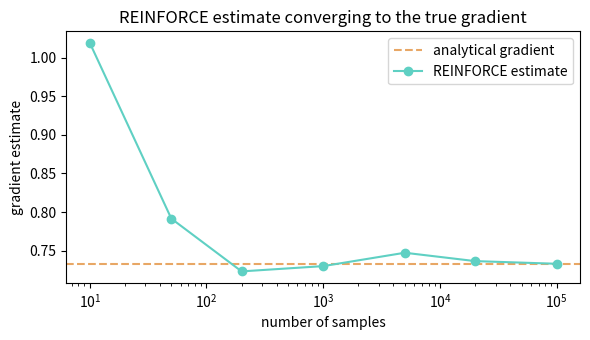
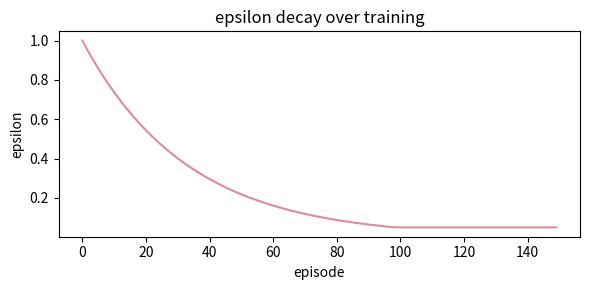
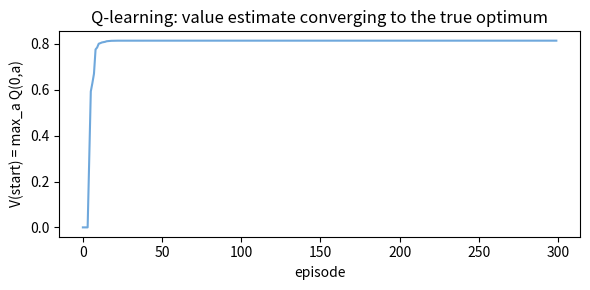
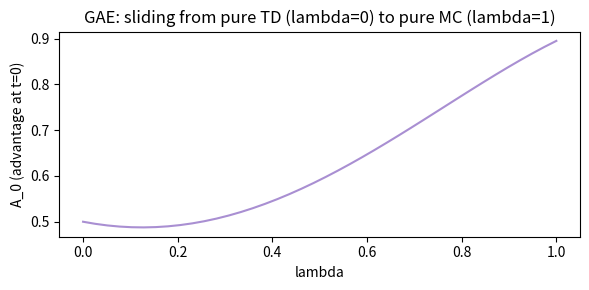
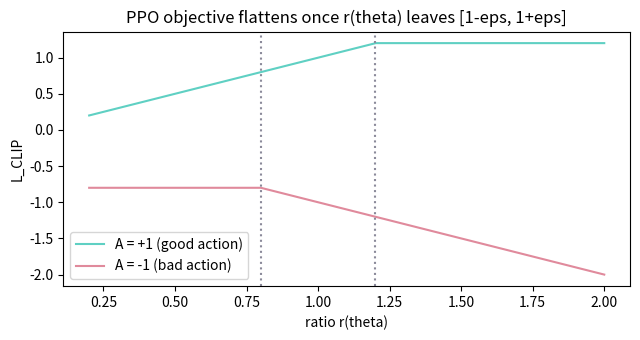
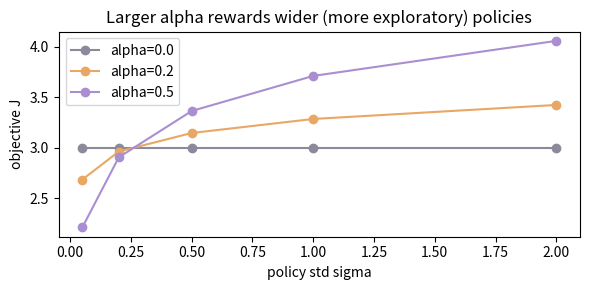
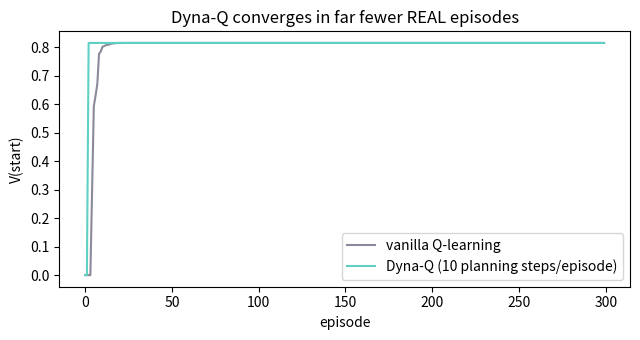
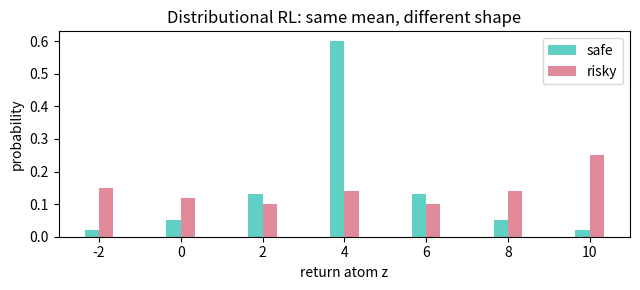

These figures' Python source, in order:
import os
from getpass import getpass

if "GROQ_API_KEY" not in os.environ:
    os.environ["GROQ_API_KEY"] = "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"

# If you'd rather type your own key at runtime instead of hardcoding one, use:
# if "GROQ_API_KEY" not in os.environ:
#     os.environ["GROQ_API_KEY"] = getpass("Enter your Groq API key: ")

%pip install -q groq numpy matplotlib

import numpy as np
import matplotlib.pyplot as plt

np.set_printoptions(precision=4, suppress=True)
plt.rcParams["figure.facecolor"] = "white"
rng = np.random.default_rng(7)

try:
    from groq import Groq
    _groq_client = Groq(api_key=os.environ["GROQ_API_KEY"])
except Exception as e:
    _groq_client = None
    print(f"(Groq client not created: {e})")

def ask_groq(prompt, model="llama-3.3-70b-versatile"):
    '''Ask the Groq-hosted LLM to explain a concept, Feynman-style.
    Fails gracefully (prints a message instead of raising) if offline or misconfigured,
    so the rest of the notebook keeps running either way.'''
    system = (
        "You are a concise, precise reinforcement-learning tutor. "
        "Explain like Richard Feynman: simple language, concrete intuition, "
        "no unnecessary jargon. Keep answers under 120 words."
    )
    if _groq_client is None:
        return "[Groq client not initialized -- skipping live explanation.]"
    try:
        resp = _groq_client.chat.completions.create(
            model=model,
            messages=[
                {"role": "system", "content": system},
                {"role": "user", "content": prompt},
            ],
            temperature=0.4,
            max_tokens=220,
        )
        return resp.choices[0].message.content.strip()
    except Exception as e:
        return f"[Groq call failed ({e}) -- check your network/API key. Continuing with the math only.]"

print("Setup complete. Try: print(ask_groq('What is an MDP?'))")

# A tiny 3-state MDP, represented explicitly.
states = ["s0", "s1", "s2 (terminal)"]
actions = ["forward"]
gamma = 0.9

# P[s][a] -> {s': probability}
P = {
    "s0": {"forward": {"s1": 1.0}},
    "s1": {"forward": {"s2 (terminal)": 1.0}},
    "s2 (terminal)": {"forward": {"s2 (terminal)": 1.0}},
}
# R[s][a] -> immediate reward
R = {"s0": {"forward": 3.0}, "s1": {"forward": 5.0}, "s2 (terminal)": {"forward": 0.0}}

print("MDP = (S, A, P, R, gamma)")
print("S =", states)
print("A =", actions)
print("gamma =", gamma)
print("R(s0,forward) =", R["s0"]["forward"], "  R(s1,forward) =", R["s1"]["forward"])

# Backward induction over the 3-state chain (same numbers as the slide deck).
V2 = 0.0                              # terminal state: nothing left to earn
V1 = R["s1"]["forward"] + gamma * V2  # = 5 + 0.9 * 0
V0 = R["s0"]["forward"] + gamma * V1  # = 3 + 0.9 * 5.0

print(f"V(s2) = {V2:.2f}   (terminal)")
print(f"V(s1) = {R['s1']['forward']} + {gamma} * {V2:.2f}  =  {V1:.2f}")
print(f"V(s0) = {R['s0']['forward']} + {gamma} * {V1:.2f}  =  {V0:.2f}")

# General solution via linear algebra: V = (I - gamma*P)^-1 R
# States: s0 -> s1 -> s2(terminal, absorbing)
P_matrix = np.array([
    [0.0, 1.0, 0.0],   # from s0: always to s1
    [0.0, 0.0, 1.0],   # from s1: always to s2
    [0.0, 0.0, 1.0],   # s2 absorbing: stays at s2
])
R_vector = np.array([3.0, 5.0, 0.0])

V_linalg = np.linalg.solve(np.eye(3) - gamma * P_matrix, R_vector)
print("V via linear algebra:", V_linalg)
print("V via backward induction:", [V0, V1, V2])
assert np.allclose(V_linalg, [V0, V1, V2]), "mismatch!"
print("Both methods agree. ✓")

# --- A richer MRP with a self-loop, to show why linear algebra is the general tool ---
# s0 -> s1 (r=2);  s1 -> s1 w.p. 0.3 (r=1, "stuck in traffic") or -> s2 w.p. 0.7 (r=4)
P2 = np.array([
    [0.0, 1.0, 0.0],
    [0.0, 0.3, 0.7],
    [0.0, 0.0, 1.0],
])
R2 = np.array([2.0, 0.3 * 1.0 + 0.7 * 4.0, 0.0])  # expected immediate reward per state
V2_general = np.linalg.solve(np.eye(3) - gamma * P2, R2)
print("\nMRP with a self-loop, V =", V2_general)

# A 1-step "contextual bandit": 2 actions, reward r(0)=1, r(1)=4.
# Policy: pi_theta(a=1) = sigmoid(theta),  pi_theta(a=0) = 1 - sigmoid(theta)
r0, r1 = 1.0, 4.0

def sigmoid(x):
    return 1.0 / (1.0 + np.exp(-x))

def J_analytical(theta):
    p1 = sigmoid(theta)
    return p1 * r1 + (1 - p1) * r0

def dJ_analytical(theta):
    # dJ/dtheta = (r1 - r0) * p1 * (1 - p1),  since d(sigmoid)/dtheta = p*(1-p)
    p1 = sigmoid(theta)
    return (r1 - r0) * p1 * (1 - p1)

def reinforce_gradient_estimate(theta, n_samples=20000, seed=0):
    '''Monte-Carlo estimate of the SAME gradient using ONLY samples + log-prob --
    exactly the log-derivative-trick expectation, no calculus-through-sampling required.'''
    local_rng = np.random.default_rng(seed)
    p1 = sigmoid(theta)
    actions = (local_rng.random(n_samples) < p1).astype(int)   # sample a ~ pi_theta
    rewards = np.where(actions == 1, r1, r0)
    # grad_theta log pi(a|s):  a=1 -> (1-p1);  a=0 -> -p1
    grad_log_pi = np.where(actions == 1, 1 - p1, -p1)
    return np.mean(grad_log_pi * rewards)   # E[grad_log_pi * R]  <-- the trick, in one line

theta0 = 0.3
print(f"theta = {theta0}")
print(f"Analytical dJ/dtheta        = {dJ_analytical(theta0):.4f}")
print(f"REINFORCE (20,000 samples)  = {reinforce_gradient_estimate(theta0):.4f}")
print("\nThese should match closely -- the sampled estimator IS an unbiased estimate")
print("of the true gradient, purely because of the log-derivative trick.")

# Visualize convergence of the Monte-Carlo estimate as we throw more samples at it.
sample_sizes = [10, 50, 200, 1000, 5000, 20000, 100000]
estimates = [reinforce_gradient_estimate(theta0, n_samples=n, seed=1) for n in sample_sizes]
true_grad = dJ_analytical(theta0)

plt.figure(figsize=(6, 3.5))
plt.axhline(true_grad, color="#e8a765", linestyle="--", label="analytical gradient")
plt.plot(sample_sizes, estimates, "o-", color="#5fd0c3", label="REINFORCE estimate")
plt.xscale("log")
plt.xlabel("number of samples")
plt.ylabel("gradient estimate")
plt.title("REINFORCE estimate converging to the true gradient")
plt.legend()
plt.tight_layout()
plt.show()

r, V_s, V_s_next, gamma = 2.0, 10.0, 9.0, 0.9
delta = r + gamma * V_s_next - V_s

print(f"delta = r + gamma*V(s') - V(s)")
print(f"      = {r} + {gamma}*{V_s_next} - {V_s}")
print(f"      = {delta:.2f}")
print()
if delta > 0:
    print(f"delta > 0: that action did SLIGHTLY better than expected -> small positive nudge.")
else:
    print(f"delta <= 0: that action did worse than expected -> push its probability down.")

print(ask_groq(
    "In two sentences, explain why the TD-error is a good stand-in for the advantage "
    "function, even though it only looks one step ahead."
))

def epsilon_schedule(episode, start=1.0, end=0.05, decay=0.97):
    return max(end, start * (decay ** episode))

def epsilon_greedy(q_values, epsilon, rng=rng):
    if rng.random() < epsilon:
        return rng.integers(len(q_values))          # explore
    return int(np.argmax(q_values))                  # exploit

episodes = np.arange(0, 150)
eps_curve = [epsilon_schedule(e) for e in episodes]

plt.figure(figsize=(6, 3))
plt.plot(episodes, eps_curve, color="#e08a9c")
plt.xlabel("episode"); plt.ylabel("epsilon")
plt.title("epsilon decay over training")
plt.tight_layout(); plt.show()

q_demo = np.array([1.2, 3.7, 0.4])
picks = [epsilon_greedy(q_demo, 0.3) for _ in range(10)]
print("Q-values:", q_demo, " -> greedy action:", np.argmax(q_demo))
print("10 epsilon-greedy picks (eps=0.3):", picks)

def sarsa_target(r, gamma, Q, s_next, a_next):
    # a_next is whatever the (epsilon-greedy) policy actually picked
    return r + gamma * Q[s_next, a_next]

def qlearning_target(r, gamma, Q, s_next):
    # off-policy: always bootstrap from the greedy action, no matter what happens next
    return r + gamma * np.max(Q[s_next])

Q_demo = np.array([[0.0, 0.0], [1.2, 3.7], [0.5, 0.9]])   # 3 states x 2 actions
r, gamma, s_next = 1.0, 0.9, 1
a_next_taken = 0   # suppose the exploring policy happened to pick the WORSE action

print("On-policy SARSA target  (uses action actually taken):",
      sarsa_target(r, gamma, Q_demo, s_next, a_next_taken))
print("Off-policy Q-learning target (uses the BEST action):",
      qlearning_target(r, gamma, Q_demo, s_next))
print("\nThey differ exactly because SARSA is honest about what the exploring policy will do,")
print("while Q-learning always assumes the greedy policy from here on.")

N_STATES = 6
GOAL = N_STATES - 1
ACTIONS = [-1, +1]   # left, right

def step(s, a):
    s_next = np.clip(s + a, 0, GOAL)
    r = 1.0 if s_next == GOAL else 0.0
    done = s_next == GOAL
    return s_next, r, done

def train_qlearning(n_episodes=300, alpha=0.5, gamma=0.95, eps_start=1.0, eps_end=0.05, seed=0):
    local_rng = np.random.default_rng(seed)
    Q = np.zeros((N_STATES, len(ACTIONS)))
    v_history = []
    for ep in range(n_episodes):
        eps = epsilon_schedule(ep, eps_start, eps_end)
        s = 0
        for _ in range(50):
            a_idx = epsilon_greedy(Q[s], eps, local_rng)
            s_next, r, done = step(s, ACTIONS[a_idx])
            target = r + gamma * np.max(Q[s_next]) * (not done)
            Q[s, a_idx] += alpha * (target - Q[s, a_idx])
            s = s_next
            if done:
                break
        v_history.append(Q[0].max())
    return Q, v_history

Q_final, v_hist = train_qlearning()
print("Learned Q-table (rows=states, cols=[left,right]):")
print(Q_final)
print("\nGreedy policy from each state:", ["right" if np.argmax(row) == 1 else "left" for row in Q_final[:-1]])

plt.figure(figsize=(6, 3))
plt.plot(v_hist, color="#6fa8dc")
plt.xlabel("episode"); plt.ylabel("V(start) = max_a Q(0,a)")
plt.title("Q-learning: value estimate converging to the true optimum")
plt.tight_layout(); plt.show()

# Represent Q as a tiny linear function of hand-picked features, for both online (theta)
# and target (theta_minus) networks, and compute one DQN-style loss + gradient step.
n_features, n_actions = 4, 2
theta = rng.normal(size=(n_features, n_actions)) * 0.1
theta_minus = theta.copy()   # target net starts as an exact copy

def Q_forward(theta_w, phi):        # phi: (batch, n_features)
    return phi @ theta_w            # -> (batch, n_actions)

batch_size = 8
phi_s      = rng.normal(size=(batch_size, n_features))
phi_s_next = rng.normal(size=(batch_size, n_features))
actions    = rng.integers(0, n_actions, size=batch_size)
rewards    = rng.normal(loc=1.0, size=batch_size)
dones      = rng.random(batch_size) < 0.1
gamma = 0.95

q_online = Q_forward(theta, phi_s)[np.arange(batch_size), actions]
q_target_next = Q_forward(theta_minus, phi_s_next).max(axis=1)
target = rewards + gamma * q_target_next * (~dones)

loss_before = np.mean((target - q_online) ** 2)
print(f"Batch MSE loss BEFORE update: {loss_before:.4f}")

# One manual gradient step on theta (target network theta_minus stays frozen).
lr = 0.05
grad = np.zeros_like(theta)
for i in range(batch_size):
    err = q_online[i] - target[i]
    grad[:, actions[i]] += 2 * err * phi_s[i] / batch_size
theta -= lr * grad

q_online_after = Q_forward(theta, phi_s)[np.arange(batch_size), actions]
loss_after = np.mean((target - q_online_after) ** 2)
print(f"Batch MSE loss AFTER 1 update: {loss_after:.4f}  (target network untouched)")

episodes = [
    [("A", 0.0), ("B", 0.0)],
    [("B", 1.0)], [("B", 1.0)], [("B", 1.0)],
    [("B", 1.0)], [("B", 1.0)], [("B", 1.0)],
    [("B", 0.0)],
]

# --- Monte Carlo estimate of V(A): average the actual return of every episode starting at A ---
returns_from_A = [sum(r for _, r in ep) for ep in episodes if ep[0][0] == "A"]
V_A_mc = np.mean(returns_from_A)

# --- Batch TD / certainty-equivalence estimate ---
# V(B) = average reward observed after every visit to B (there are 8 total: 1 inside the
#        A-episode + 7 standalone)
b_rewards = []
for ep in episodes:
    for state, r in ep:
        if state == "B":
            b_rewards.append(r)
V_B_td = np.mean(b_rewards)
# A always transitions to B with reward 0 -> V(A) = 0 + V(B)  (gamma = 1 for this example)
V_A_td = 0.0 + V_B_td

print(f"V(B) [avg over all 8 visits]     = {V_B_td:.3f}")
print(f"V(A) via Monte Carlo (1 episode) = {V_A_mc:.3f}   <- unbiased, but based on a SINGLE sample")
print(f"V(A) via batch TD (uses all data)= {V_A_td:.3f}   <- biased by the model, but far less noisy")
print()
print("This is the textbook demonstration: MC and TD converge to the SAME answer with infinite")
print("data, but with limited data TD can be more sample-efficient by exploiting the MDP structure.")

deltas = np.array([0.5, -0.2, 0.8, 0.1, -0.3])   # a short trajectory of TD-errors
gamma = 0.99

def gae(deltas, gamma, lam):
    T = len(deltas)
    A = np.zeros(T)
    running = 0.0
    for t in reversed(range(T)):
        running = deltas[t] + gamma * lam * running
        A[t] = running
    return A

print(f"{'lambda':>8} | {'A_0':>8} | full advantage sequence")
for lam in [0.0, 0.5, 0.9, 0.95, 1.0]:
    A = gae(deltas, gamma, lam)
    print(f"{lam:8.2f} | {A[0]:8.3f} | {np.round(A, 3)}")

lams = np.linspace(0, 1, 40)
A0_vals = [gae(deltas, gamma, l)[0] for l in lams]
plt.figure(figsize=(6, 3))
plt.plot(lams, A0_vals, color="#a98fd2")
plt.xlabel("lambda"); plt.ylabel("A_0 (advantage at t=0)")
plt.title("GAE: sliding from pure TD (lambda=0) to pure MC (lambda=1)")
plt.tight_layout(); plt.show()

def gaussian_pdf(x, mu, sigma):
    return np.exp(-0.5 * ((x - mu) / sigma) ** 2) / (sigma * np.sqrt(2 * np.pi))

mu_p, sigma_p = 2.0, 1.0     # target distribution p (what we WANT the expectation under)
mu_q, sigma_q = 0.0, 1.5     # behavior distribution q (what we can actually SAMPLE from)
f = lambda x: x ** 2

n = 200_000
x_p = rng.normal(mu_p, sigma_p, n)          # ground truth: sample directly from p
x_q = rng.normal(mu_q, sigma_q, n)          # samples we actually have, from q
weights = gaussian_pdf(x_q, mu_p, sigma_p) / gaussian_pdf(x_q, mu_q, sigma_q)

true_estimate = np.mean(f(x_p))
naive_estimate = np.mean(f(x_q))                       # WRONG: ignores the mismatch
is_estimate = np.mean(weights * f(x_q))                 # correct: importance-weighted

print(f"True  E_p[f(x)]  (direct sampling from p) = {true_estimate:.3f}")
print(f"Naive E_q[f(x)]  (ignoring the mismatch)   = {naive_estimate:.3f}   <- wrong distribution!")
print(f"IS estimate using samples from q, reweighted = {is_estimate:.3f}   <- corrected")
print(f"\nVariance of weights: {weights.var():.3f}  (this is the classic IS cost --")
print("far from q, a few huge weights can dominate the estimate and blow up variance)")

gamma, lam = 0.9, 0.833   # gamma*lambda = 0.75, matching the slide's decay constant
trajectory = ["s0", "s1", "s2", "s3", "s4", "s5"]   # visited in order
final_reward = 10.0
alpha = 0.5

V = {s: 0.0 for s in trajectory}
e = {s: 0.0 for s in trajectory}

for t, s in enumerate(trajectory):
    # decay all traces, then bump the current state's trace by 1
    for s2 in e:
        e[s2] *= gamma * lam
    e[s] += 1.0
    # only the LAST transition has a nonzero reward in this simple example
    r = final_reward if t == len(trajectory) - 1 else 0.0
    s_next_value = 0.0   # terminal
    delta = r + gamma * s_next_value - V[s]
    for s2 in trajectory:
        V[s2] += alpha * delta * e[s2]
    print(f"after visiting {s}: trace = {[round(e[s2], 3) for s2 in trajectory]}")

print("\nFinal V:", {s: round(v, 3) for s, v in V.items()})
print("Notice how V decays for states visited LONGER before the reward -- exactly (gamma*lambda)^k.")

# 5 known states with hand-labeled "true" values, described by a feature (position on a line).
positions = np.array([0.0, 1.0, 2.0, 3.0, 4.0])
true_values = np.array([0.0, 1.5, 4.0, 7.5, 12.0])   # roughly quadratic in position

def features(x):
    return np.stack([np.ones_like(x), x, x ** 2], axis=-1)   # phi(s) = [1, x, x^2]

Phi = features(positions)
theta = np.zeros(3)
lr = 0.02
for _ in range(2000):
    pred = Phi @ theta
    grad = Phi.T @ (pred - true_values) / len(positions)
    theta -= lr * grad

print("Fitted theta:", theta)
print("Predicted vs true on TRAINING states:", np.round(Phi @ theta, 2), "vs", true_values)

unseen_x = np.array([1.5, 3.5])   # never seen during fitting
unseen_pred = features(unseen_x) @ theta
print(f"\nGeneralizes to UNSEEN states x={unseen_x}: predicted V = {np.round(unseen_pred, 2)}")
print("A table would have NO entry at all for these -- this is why deep RL needs function approximation.")

def softmax(logits):
    z = logits - logits.max()
    e = np.exp(z)
    return e / e.sum()

logits = np.array([1.0, 3.0, 0.5])
probs = softmax(logits)
print("Discrete: logits =", logits, " -> probs =", np.round(probs, 3))
print("log pi(a=1|s) =", np.log(probs[1]).round(4))

def gaussian_log_prob(a, mu, sigma):
    return -0.5 * np.log(2 * np.pi * sigma ** 2) - 0.5 * ((a - mu) / sigma) ** 2

mu, sigma = 0.4, 0.2   # policy outputs a MEAN and STD for the action
a_sample = rng.normal(mu, sigma)
print(f"\nContinuous: sampled action a = {a_sample:.3f} from N({mu}, {sigma}^2)")
print(f"log pi(a|s) = {gaussian_log_prob(a_sample, mu, sigma):.4f}")

N_workers = 4
log_probs = np.array([-1.2, -0.7, -2.1, -0.9])   # log pi(a_i|s_i) for each worker
advantages = np.array([0.6, -0.3, 1.1, 0.2])
values_pred = np.array([2.1, 3.4, 1.0, 2.8])
values_target = values_pred + advantages   # since A = target - V_pred

policy_loss = -np.mean(log_probs * advantages)     # average across workers = "synchronized" step
value_loss = np.mean((values_target - values_pred) ** 2)
entropy_bonus = 0.15   # encourages exploration; subtracted from the total loss

c1, c2 = 0.5, 0.01
total_loss = policy_loss + c1 * value_loss - c2 * entropy_bonus

print("Per-worker: log_prob * advantage =", np.round(log_probs * advantages, 3))
print(f"Policy loss (averaged over {N_workers} workers): {policy_loss:.4f}")
print(f"Value loss (critic MSE):                          {value_loss:.4f}")
print(f"Total loss = policy + c1*value - c2*entropy:       {total_loss:.4f}")

eps = 0.2
r = np.linspace(0.2, 2.0, 400)

def ppo_clip_objective(r, A, eps=0.2):
    clipped = np.clip(r, 1 - eps, 1 + eps)
    return np.minimum(r * A, clipped * A)

L_pos = ppo_clip_objective(r, A=1.0, eps=eps)    # good action (A > 0): don't overshoot
L_neg = ppo_clip_objective(r, A=-1.0, eps=eps)   # bad action (A < 0): don't overcorrect

plt.figure(figsize=(6.5, 3.5))
plt.plot(r, L_pos, color="#5fd0c3", label="A = +1 (good action)")
plt.plot(r, L_neg, color="#e08a9c", label="A = -1 (bad action)")
plt.axvline(1 - eps, color="#8b8a9a", linestyle=":"); plt.axvline(1 + eps, color="#8b8a9a", linestyle=":")
plt.xlabel("ratio r(theta)"); plt.ylabel("L_CLIP")
plt.title("PPO objective flattens once r(theta) leaves [1-eps, 1+eps]")
plt.legend(); plt.tight_layout(); plt.show()

for test_r in [0.7, 1.0, 1.15, 1.5]:
    print(f"r={test_r:.2f}: L_CLIP(A=+1) = {ppo_clip_objective(test_r, 1.0):.3f}   "
          f"L_CLIP(A=-1) = {ppo_clip_objective(test_r, -1.0):.3f}")

def kl_divergence(p, q):
    return np.sum(p * np.log(p / q))

p_old = np.array([0.5, 0.3, 0.2])
p_new = np.array([0.55, 0.25, 0.20])
print(f"KL(p_old || p_new) = {kl_divergence(p_old, p_new):.5f}  (small update -> small KL)")

p_far = np.array([0.9, 0.05, 0.05])
print(f"KL(p_old || p_far) = {kl_divergence(p_old, p_far):.5f}  (big update -> big KL)")

# Fisher information for a 1-parameter categorical policy, via finite differences of KL.
# Policy: pi_theta = softmax([theta, 0, 0])  (only the first logit moves)
def policy_theta(theta):
    logits = np.array([theta, 0.0, 0.0])
    return softmax(logits)

theta_old = 0.3
eps_fd = 1e-4

def kl_from_theta(theta):
    return kl_divergence(policy_theta(theta_old), policy_theta(theta))

# Fisher info F = second derivative of KL(theta_old || theta) at theta = theta_old
F = (kl_from_theta(theta_old + eps_fd) - 2 * kl_from_theta(theta_old) + kl_from_theta(theta_old - eps_fd)) / eps_fd**2
print(f"Fisher information F (curvature of KL) at theta={theta_old}: {F:.4f}")

# Suppose the vanilla policy gradient here is g = 0.8. Compute the TRPO step size.
g = 0.8
delta_budget = 0.01   # KL budget
step_size = np.sqrt(2 * delta_budget / (g * F * g)) if F > 0 else 0.0
natural_grad_step = step_size * (g / F if F > 0 else 0)
print(f"Vanilla gradient g = {g}")
print(f"Natural-gradient step  Delta_theta = sqrt(2*delta / (g F g)) * (g/F) = {natural_grad_step:.4f}")
print("This is the LARGEST step in the gradient direction that keeps KL <= delta_budget.")

# A toy critic Q(s,a) = -(a - target(s))^2  (peaks exactly at the "correct" action for state s)
# and a linear deterministic actor a = mu_theta(s) = theta * s.
def target_action(s):
    return 0.6 * s

def Q(s, a):
    return -(a - target_action(s)) ** 2

def mu(theta, s):
    return theta * s

s = 2.0
theta = 0.2   # actor currently outputs a = 0.4, but the critic wants a = 1.2

a = mu(theta, s)
dQ_da_analytical = -2 * (a - target_action(s))          # d/da of -(a - t)^2
dmu_dtheta = s                                            # d/dtheta of theta*s
dQ_dtheta_chain_rule = dQ_da_analytical * dmu_dtheta

# Verify with finite differences on the WHOLE composition Q(s, mu_theta(s))
h = 1e-5
dQ_dtheta_fd = (Q(s, mu(theta + h, s)) - Q(s, mu(theta - h, s))) / (2 * h)

print(f"actor's action a = mu_theta(s) = {a:.3f}   (critic wants a = {target_action(s):.3f})")
print(f"dQ/da (analytical)         = {dQ_da_analytical:.4f}")
print(f"dQ/dtheta via chain rule   = {dQ_dtheta_chain_rule:.4f}")
print(f"dQ/dtheta via finite diff  = {dQ_dtheta_fd:.4f}   <- should match")
print("\nGradient ASCENT on theta in this direction pushes a toward the critic's preferred action.")

true_Q = 5.0
sigma_noise = 1.0
n_trials = 50_000

Q1 = true_Q + rng.normal(0, sigma_noise, n_trials)
Q2 = true_Q + rng.normal(0, sigma_noise, n_trials)

bias_single   = np.mean(Q1) - true_Q
bias_max      = np.mean(np.maximum(Q1, Q2)) - true_Q
bias_mean     = np.mean((Q1 + Q2) / 2) - true_Q
bias_min_td3  = np.mean(np.minimum(Q1, Q2)) - true_Q

print(f"True Q = {true_Q}")
print(f"Bias of a SINGLE noisy critic:        {bias_single:+.4f}")
print(f"Bias of max(Q1, Q2)  (never do this):  {bias_max:+.4f}   <- systematically optimistic")
print(f"Bias of mean(Q1, Q2):                  {bias_mean:+.4f}")
print(f"Bias of min(Q1, Q2)  (what TD3 uses):  {bias_min_td3:+.4f}   <- pessimistic, but SAFE")
print("\nOverestimation compounds across training (agent exploits its own errors), so TD3")
print("deliberately trades a bit of pessimism for a lot of stability.")

def gaussian_entropy(sigma):
    return 0.5 * np.log(2 * np.pi * np.e * sigma ** 2)

sigmas = np.array([0.05, 0.2, 0.5, 1.0, 2.0])
entropies = gaussian_entropy(sigmas)
mean_reward = 3.0   # suppose this is roughly constant regardless of sigma, for illustration

for alpha in [0.0, 0.2, 0.5]:
    J = mean_reward + alpha * entropies
    print(f"alpha={alpha:.1f}:  J(sigma) = {np.round(J, 3)}   (sigma = {sigmas})")

plt.figure(figsize=(6, 3))
for alpha, color in zip([0.0, 0.2, 0.5], ["#8b8a9a", "#e8a765", "#a98fd2"]):
    plt.plot(sigmas, mean_reward + alpha * entropies, "o-", color=color, label=f"alpha={alpha}")
plt.xlabel("policy std sigma"); plt.ylabel("objective J")
plt.title("Larger alpha rewards wider (more exploratory) policies")
plt.legend(); plt.tight_layout(); plt.show()

def train_dynaq(n_episodes=300, n_planning=10, alpha=0.5, gamma=0.95, seed=0):
    local_rng = np.random.default_rng(seed)
    Q = np.zeros((N_STATES, len(ACTIONS)))
    model = {}   # model[(s, a_idx)] = (s_next, r)   -- learned as we go
    v_history = []
    for ep in range(n_episodes):
        eps = epsilon_schedule(ep)
        s = 0
        for _ in range(50):
            a_idx = epsilon_greedy(Q[s], eps, local_rng)
            s_next, r, done = step(s, ACTIONS[a_idx])

            # --- REAL update ---
            target = r + gamma * np.max(Q[s_next]) * (not done)
            Q[s, a_idx] += alpha * (target - Q[s, a_idx])
            model[(s, a_idx)] = (s_next, r, done)

            # --- SIMULATED (planning) updates, drawn from the learned model ---
            if model:
                keys = list(model.keys())
                for _ in range(n_planning):
                    ps, pa = keys[local_rng.integers(len(keys))]
                    ps_next, pr, pdone = model[(ps, pa)]
                    ptarget = pr + gamma * np.max(Q[ps_next]) * (not pdone)
                    Q[ps, pa] += alpha * (ptarget - Q[ps, pa])

            s = s_next
            if done:
                break
        v_history.append(Q[0].max())
    return Q, v_history

_, v_hist_dynaq = train_dynaq(n_planning=10)
_, v_hist_qlearning = train_qlearning()   # from section 2.3, n_planning=0 equivalent

plt.figure(figsize=(6.5, 3.5))
plt.plot(v_hist_qlearning, color="#8b8a9a", label="vanilla Q-learning")
plt.plot(v_hist_dynaq, color="#5fd0c3", label="Dyna-Q (10 planning steps/episode)")
plt.xlabel("episode"); plt.ylabel("V(start)")
plt.title("Dyna-Q converges in far fewer REAL episodes")
plt.legend(); plt.tight_layout(); plt.show()

c = 1.4
N_parent = 50
children = [
    {"name": "child A", "N": 10, "Q": 0.60},
    {"name": "child B", "N": 5,  "Q": 0.80},
    {"name": "child C", "N": 30, "Q": 0.50},
    {"name": "child D", "N": 5,  "Q": 0.40},
]

for ch in children:
    ucb = ch["Q"] + c * np.sqrt(np.log(N_parent) / ch["N"])
    ch["UCB"] = ucb
    print(f"{ch['name']}: N={ch['N']:>3}  Q={ch['Q']:.2f}  UCB={ucb:.3f}")

best = max(children, key=lambda c: c["UCB"])
print(f"\nMCTS selects: {best['name']}  (highest UCB -- note it ISN'T just the highest Q!)")

c_puct = 1.5
priors = {"child A": 0.50, "child B": 0.20, "child C": 0.20, "child D": 0.10}
N_sum = sum(ch["N"] for ch in children)

for ch in children:
    P = priors[ch["name"]]
    puct = ch["Q"] + c_puct * P * np.sqrt(N_sum) / (1 + ch["N"])
    ch["PUCT"] = puct
    print(f"{ch['name']}: Q={ch['Q']:.2f}  P={P:.2f}  N={ch['N']:>3}  PUCT={puct:.3f}")

best_puct = max(children, key=lambda c: c["PUCT"])
print(f"\nPUCT selects: {best_puct['name']}")
print("Compare to plain UCB's pick above -- the network's prior can shift the choice")
print("early on (low N), but as N grows the 1/(1+N) term shrinks the prior's influence")
print("and PUCT converges toward pure Q-driven selection, same as plain UCB.")

latent_dim = 4
W_h  = rng.normal(size=(2, latent_dim)) * 0.5      # representation: obs(2-dim) -> latent
W_g  = rng.normal(size=(latent_dim, latent_dim)) * 0.3   # dynamics: latent -> next latent
b_a  = {0: rng.normal(size=latent_dim) * 0.2, 1: -rng.normal(size=latent_dim) * 0.2}  # per-action bias
W_v  = rng.normal(size=latent_dim) * 0.4           # prediction: latent -> scalar value

def h(obs):           # representation function
    return np.tanh(obs @ W_h)

def g(s, a):           # dynamics function (predicts next latent state + reward)
    s_next = np.tanh(s @ W_g + b_a[a])
    r_pred = float(np.sum(s_next) * 0.1)   # toy scalar reward head
    return s_next, r_pred

def f(s):               # prediction function (policy + value heads)
    v_pred = float(s @ W_v)
    return v_pred

obs = np.array([0.3, -0.7])
action_sequence = [1, 0, 1]

s = h(obs)
print(f"s0 = h(obs) = {np.round(s, 3)}   (this is now the ONLY thing the model ever sees)")
for t, a in enumerate(action_sequence):
    s, r_pred = g(s, a)
    v_pred = f(s)
    print(f"step {t+1}: action={a} -> s{t+1}={np.round(s, 3)}, "
          f"predicted reward={r_pred:.3f}, predicted value={v_pred:.3f}")

def imagine_rollout(s0, actions, gamma=0.95):
    s = s0
    total_return = 0.0
    discount = 1.0
    for a in actions:
        s, r_pred = g(s, a)
        total_return += discount * r_pred
        discount *= gamma
    return total_return

s0 = h(np.array([0.1, 0.4]))
candidate_plans = {
    "plan A": [0, 0, 1],
    "plan B": [1, 1, 0],
    "plan C": [1, 0, 0],
}

print("Imagined returns for each candidate plan (NO real environment calls):")
for name, plan in candidate_plans.items():
    ret = imagine_rollout(s0, plan)
    print(f"  {name} {plan}: imagined return = {ret:+.4f}")

best_plan = max(candidate_plans, key=lambda k: imagine_rollout(s0, candidate_plans[k]))
print(f"\nDreamer would act out the first step of: {best_plan}")

Q_agents = np.array([0.4, 0.65, 0.5])
Q_tot = Q_agents.sum()
print("Individual Q-values:", Q_agents)
print("Q_tot (VDN, simple sum):", Q_tot)

# dQ_tot/dQ_i is trivially 1 for every agent -- verify with finite differences anyway.
h = 1e-4
grad = [( (Q_agents + h*np.eye(3)[i]).sum() - (Q_agents - h*np.eye(3)[i]).sum() ) / (2*h) for i in range(3)]
print("dQ_tot/dQ_i (finite difference):", np.round(grad, 4), " -- always exactly 1")

n_agents, hidden = 3, 4
W1 = rng.normal(size=(n_agents, hidden))
W2 = rng.normal(size=hidden)

def mix_monotonic(Qs, W1, W2):
    # abs() enforces non-negative weights -> guarantees Qtot is monotonic in every Qi
    h_layer = np.maximum(0, Qs @ np.abs(W1))     # ReLU keeps it monotonic too
    return h_layer @ np.abs(W2)

def mix_unconstrained(Qs, W1, W2):
    # SAME weights, but WITHOUT the abs() -- monotonicity is no longer guaranteed
    h_layer = np.maximum(0, Qs @ W1)
    return h_layer @ W2

Q_agents = np.array([0.4, 0.65, 0.5])
Qtot_mono = mix_monotonic(Q_agents, W1, W2)
Qtot_free = mix_unconstrained(Q_agents, W1, W2)
print(f"Qtot (monotonic mixing):   {Qtot_mono:.4f}")
print(f"Qtot (unconstrained mix):  {Qtot_free:.4f}")

def check_monotonic(mix_fn, Qs, W1, W2):
    h = 1e-4
    grads = []
    for i in range(len(Qs)):
        bump = np.eye(len(Qs))[i] * h
        g = (mix_fn(Qs + bump, W1, W2) - mix_fn(Qs - bump, W1, W2)) / (2 * h)
        grads.append(g)
    return np.array(grads)

grad_mono = check_monotonic(mix_monotonic, Q_agents, W1, W2)
grad_free = check_monotonic(mix_unconstrained, Q_agents, W1, W2)
print(f"\ndQtot/dQi with abs() constraint:    {np.round(grad_mono, 4)}   all >= 0 ✓")
print(f"dQtot/dQi WITHOUT the constraint:   {np.round(grad_free, 4)}   "
      f"{'-- some are NEGATIVE! monotonicity broken.' if (grad_free < 0).any() else 'happens to be fine this time, but not guaranteed.'}")

n_agents = 3
obs_dim, act_dim = 2, 1

obs = [rng.normal(size=obs_dim) for _ in range(n_agents)]
actions = [rng.normal(size=act_dim) for _ in range(n_agents)]

print("What each DECENTRALIZED actor sees (only its own observation):")
for i in range(n_agents):
    print(f"  actor {i+1} input: {np.round(obs[i], 3)}")

joint_input = np.concatenate(obs + actions)
print(f"\nWhat the CENTRALIZED critic sees (joint state+action, training only):")
print(f"  critic input ({len(joint_input)}-dim): {np.round(joint_input, 3)}")

W_critic = rng.normal(size=len(joint_input)) * 0.3
Q_joint = float(joint_input @ W_critic)
print(f"\nQ_1(s_1,s_2,s_3,a_1,a_2,a_3) = {Q_joint:.4f}")
print("At execution time, this critic is discarded -- each actor keeps acting from its own obs alone.")

atoms = np.array([-2, 0, 2, 4, 6, 8, 10], dtype=float)
p_safe  = np.array([0.02, 0.05, 0.13, 0.60, 0.13, 0.05, 0.02])   # narrow, peaked
p_risky = np.array([0.15, 0.12, 0.10, 0.14, 0.10, 0.14, 0.25])   # wide, spread out

assert np.isclose(p_safe.sum(), 1.0) and np.isclose(p_risky.sum(), 1.0)

mean_safe  = np.sum(atoms * p_safe)
mean_risky = np.sum(atoms * p_risky)
var_safe   = np.sum(p_safe  * (atoms - mean_safe) ** 2)
var_risky  = np.sum(p_risky * (atoms - mean_risky) ** 2)

print(f"SAFE:  mean = {mean_safe:.2f}   variance = {var_safe:.2f}")
print(f"RISKY: mean = {mean_risky:.2f}   variance = {var_risky:.2f}")
print(f"\nBoth have (nearly) the same mean -- a plain Q-learner literally cannot tell them apart.")
print(f"Only by modeling the FULL distribution Z(s,a) does the extra risk become visible.")

plt.figure(figsize=(6.5, 3))
w = 0.35
plt.bar(atoms - w/2, p_safe, width=w, color="#5fd0c3", label="safe")
plt.bar(atoms + w/2, p_risky, width=w, color="#e08a9c", label="risky")
plt.xlabel("return atom z"); plt.ylabel("probability")
plt.title("Distributional RL: same mean, different shape")
plt.legend(); plt.tight_layout(); plt.show()

def forward_model_predict(s, a, W_fwd):
    return np.tanh(np.concatenate([s, [a]]) @ W_fwd)

state_dim = 4
W_fwd = rng.normal(size=(state_dim + 1, state_dim)) * 0.5

s = rng.normal(size=state_dim)
a = 1.0

# A "novel" transition: actual next state is very different from what the model predicts.
s_next_novel = rng.normal(size=state_dim) * 2

# A "familiar" transition: actual next state matches the model's prediction closely.
s_next_familiar = forward_model_predict(s, a, W_fwd) + rng.normal(scale=0.05, size=state_dim)

pred = forward_model_predict(s, a, W_fwd)
r_intrinsic_novel = np.sum((pred - s_next_novel) ** 2)
r_intrinsic_familiar = np.sum((pred - s_next_familiar) ** 2)

print(f"Forward model's prediction: {np.round(pred, 3)}")
print(f"Novel transition:    actual={np.round(s_next_novel, 3)}   intrinsic reward = {r_intrinsic_novel:.4f}")
print(f"Familiar transition: actual={np.round(s_next_familiar, 3)}   intrinsic reward = {r_intrinsic_familiar:.4f}")
print(f"\nNovel/familiar ratio: {r_intrinsic_novel / max(r_intrinsic_familiar, 1e-8):.1f}x more 'curious' about the surprising one.")

beta = 0.5
R_RM_score = 8.0   # the reward model LOVES this response

pi_ref = np.array([0.4, 0.35, 0.25])     # reference (original) policy's action distribution
pi_close = np.array([0.45, 0.35, 0.20])   # fine-tuned policy: barely moved
pi_far = np.array([0.95, 0.03, 0.02])     # fine-tuned policy: drifted very far (reward hacking!)

kl_close = kl_divergence(pi_close, pi_ref)
kl_far = kl_divergence(pi_far, pi_ref)

R_close = R_RM_score - beta * kl_close
R_far = R_RM_score - beta * kl_far

print(f"Reward model score (same for both): {R_RM_score}")
print(f"\nSmall drift from reference:  KL={kl_close:.4f}  -> final reward = {R_close:.3f}")
print(f"Large drift from reference:  KL={kl_far:.4f}  -> final reward = {R_far:.3f}")
print(f"\nEven though the raw reward-model score is identical, the policy that drifted far")
print(f"gets penalized {R_close - R_far:.2f} points -- the KL leash discourages exploiting")
print(f"blind spots in the reward model.")

print(ask_groq(
    "Tie together why the TD-error, the policy-gradient log-derivative trick, and the "
    "actor-critic architecture are all really the same idea, in 3 short sentences."
))

# Try your own question:
my_question = "Why does PPO clip the objective instead of just using a smaller learning rate?"
print(ask_groq(my_question))
